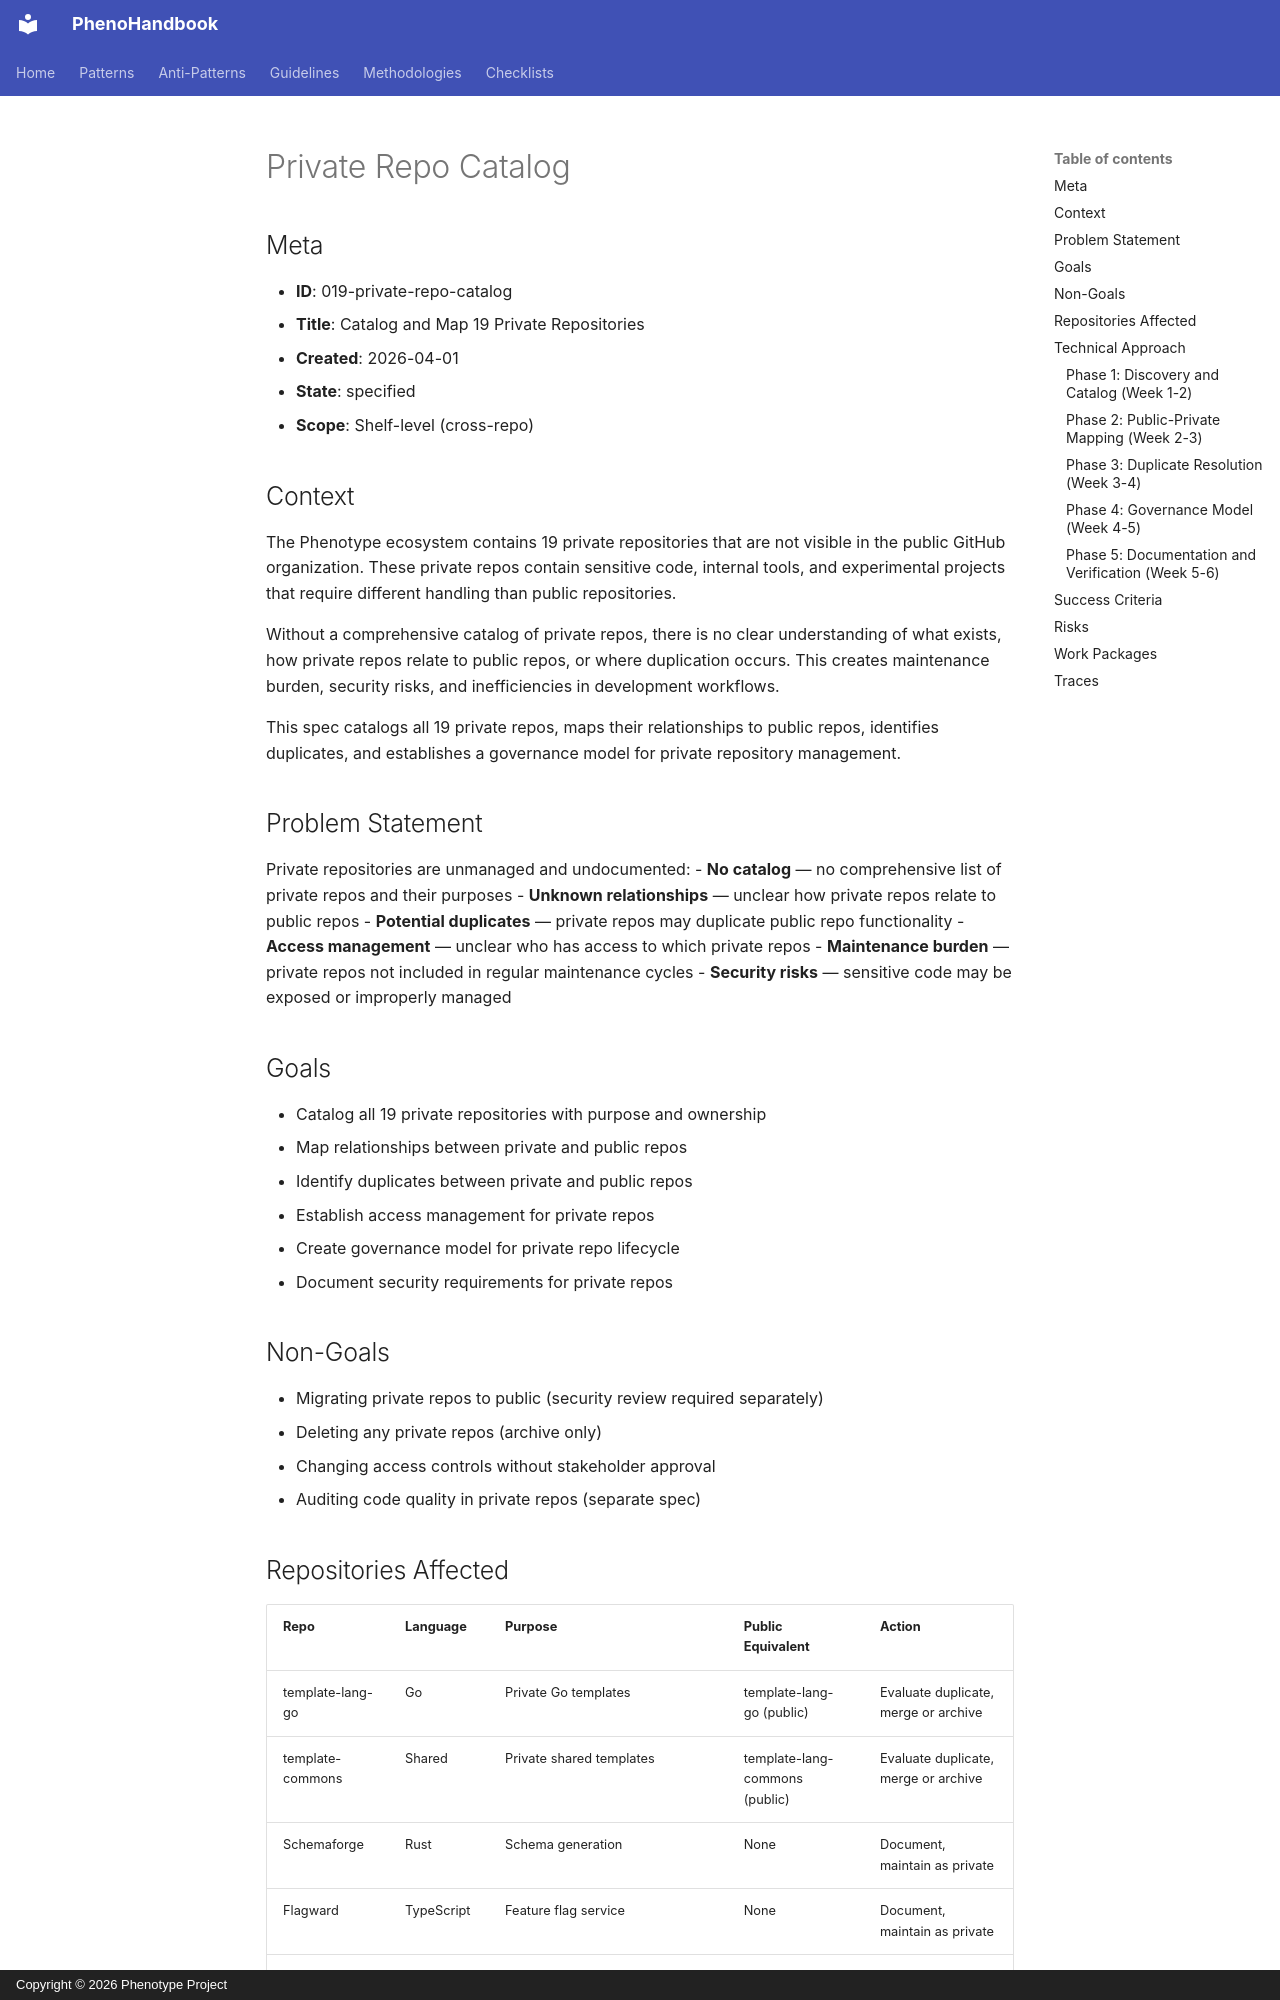

repository: KooshaPari/PhenoShared · page: specs/pheno-specs/specs/platform/019-private-repo-catalog/spec/index.html · generator: mkdocs · copyright: Copyright © 2026 Phenotype Project

# Private Repo Catalog

## Meta

- **ID**: 019-private-repo-catalog
- **Title**: Catalog and Map 19 Private Repositories
- **Created**: 2026-04-01
- **State**: specified
- **Scope**: Shelf-level (cross-repo)

## Context

The Phenotype ecosystem contains 19 private repositories that are not visible in the public GitHub organization. These private repos contain sensitive code, internal tools, and experimental projects that require different handling than public repositories.

Without a comprehensive catalog of private repos, there is no clear understanding of what exists, how private repos relate to public repos, or where duplication occurs. This creates maintenance burden, security risks, and inefficiencies in development workflows.

This spec catalogs all 19 private repos, maps their relationships to public repos, identifies duplicates, and establishes a governance model for private repository management.

## Problem Statement

Private repositories are unmanaged and undocumented:
- **No catalog** — no comprehensive list of private repos and their purposes
- **Unknown relationships** — unclear how private repos relate to public repos
- **Potential duplicates** — private repos may duplicate public repo functionality
- **Access management** — unclear who has access to which private repos
- **Maintenance burden** — private repos not included in regular maintenance cycles
- **Security risks** — sensitive code may be exposed or improperly managed

## Goals

- Catalog all 19 private repositories with purpose and ownership
- Map relationships between private and public repos
- Identify duplicates between private and public repos
- Establish access management for private repos
- Create governance model for private repo lifecycle
- Document security requirements for private repos

## Non-Goals

- Migrating private repos to public (security review required separately)
- Deleting any private repos (archive only)
- Changing access controls without stakeholder approval
- Auditing code quality in private repos (separate spec)
